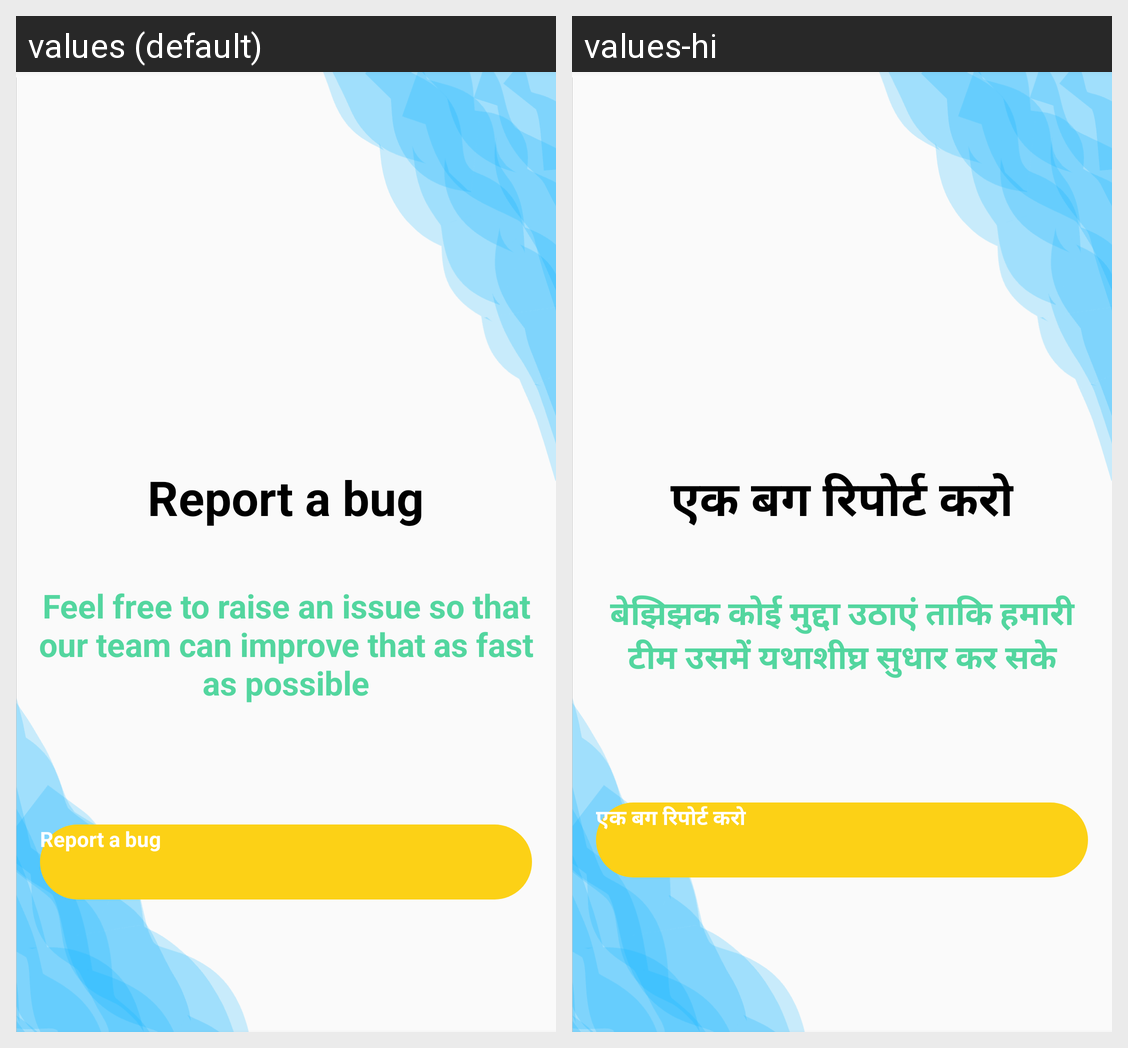

The same Android screen rendered under two of its app's locales, left to right. List the strings drawn on it with the default value and each locale's translation.
Android screen res/layout/fragment_report_bug.xml rendered under 2 locales, left to right: values (default), values-hi. Device: Nexus 5 (rendered at 1080×1920; each locale shown at half size, 540×960, under a caption strip naming it); theme Theme.App.Starting.
Strings drawn on this screen, with the default value and each locale's value (text and hints the layout hard-codes, and strings that could not be matched under every locale, appear in the picture but are not listed):

raise_issue
  values: Feel free to raise an issue so that our team can improve that as fast as possible
  values-hi: बेझिझक कोई मुद्दा उठाएं ताकि हमारी टीम उसमें यथाशीघ्र सुधार कर सके

report_a_bug
  values: Report a bug
  values-hi: एक बग रिपोर्ट करो
